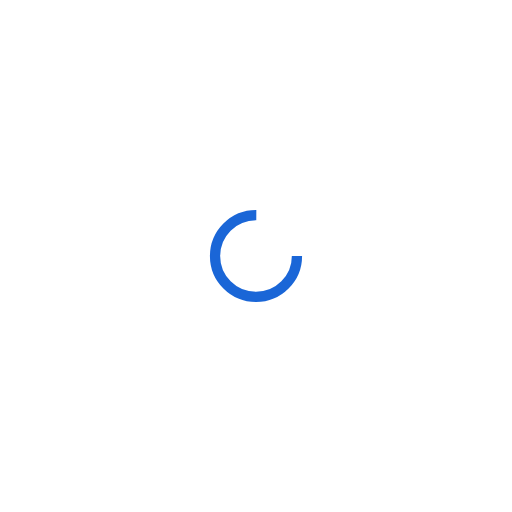
t = 0.00 s
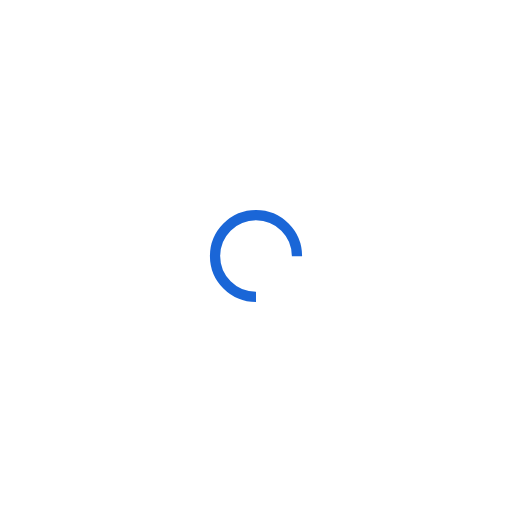
t = 0.25 s
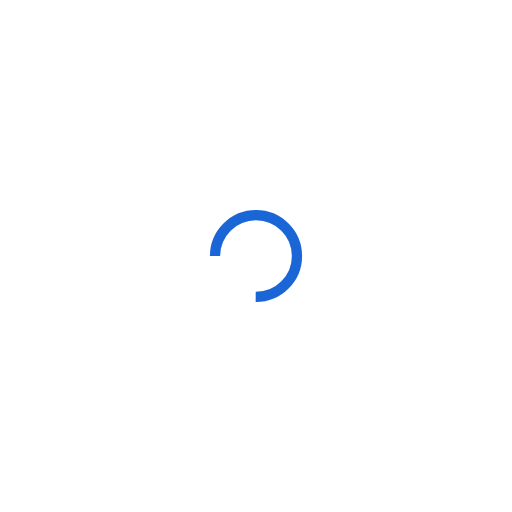
t = 0.50 s
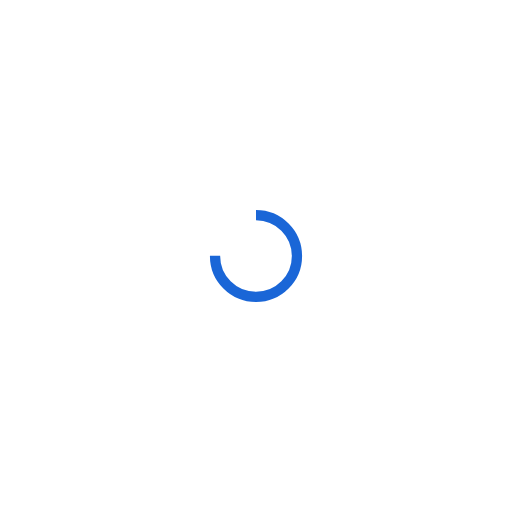
t = 0.75 s

The animated SVG that drew these frames (rendered in a browser with its animation timeline set to each time). Animation: 1 SMIL element (animateTransform=1); one cycle of 1.00 s, repeats indefinitely.

<?xml version="1.0" encoding="utf-8"?>
<svg xmlns="http://www.w3.org/2000/svg" xmlns:xlink="http://www.w3.org/1999/xlink" style="margin: auto; background: none; display: block; shape-rendering: auto;" width="200px" height="200px" viewBox="0 0 100 100" preserveAspectRatio="xMidYMid">
<circle cx="50" cy="50" fill="none" stroke="#1a66d7" stroke-width="2" r="8" stroke-dasharray="37.69911184307752 14.566370614359172">
  <animateTransform attributeName="transform" type="rotate" repeatCount="indefinite" dur="1s" values="0 50 50;360 50 50" keyTimes="0;1"></animateTransform>
</circle>
<!-- [ldio] generated by https://loading.io/ --></svg>
